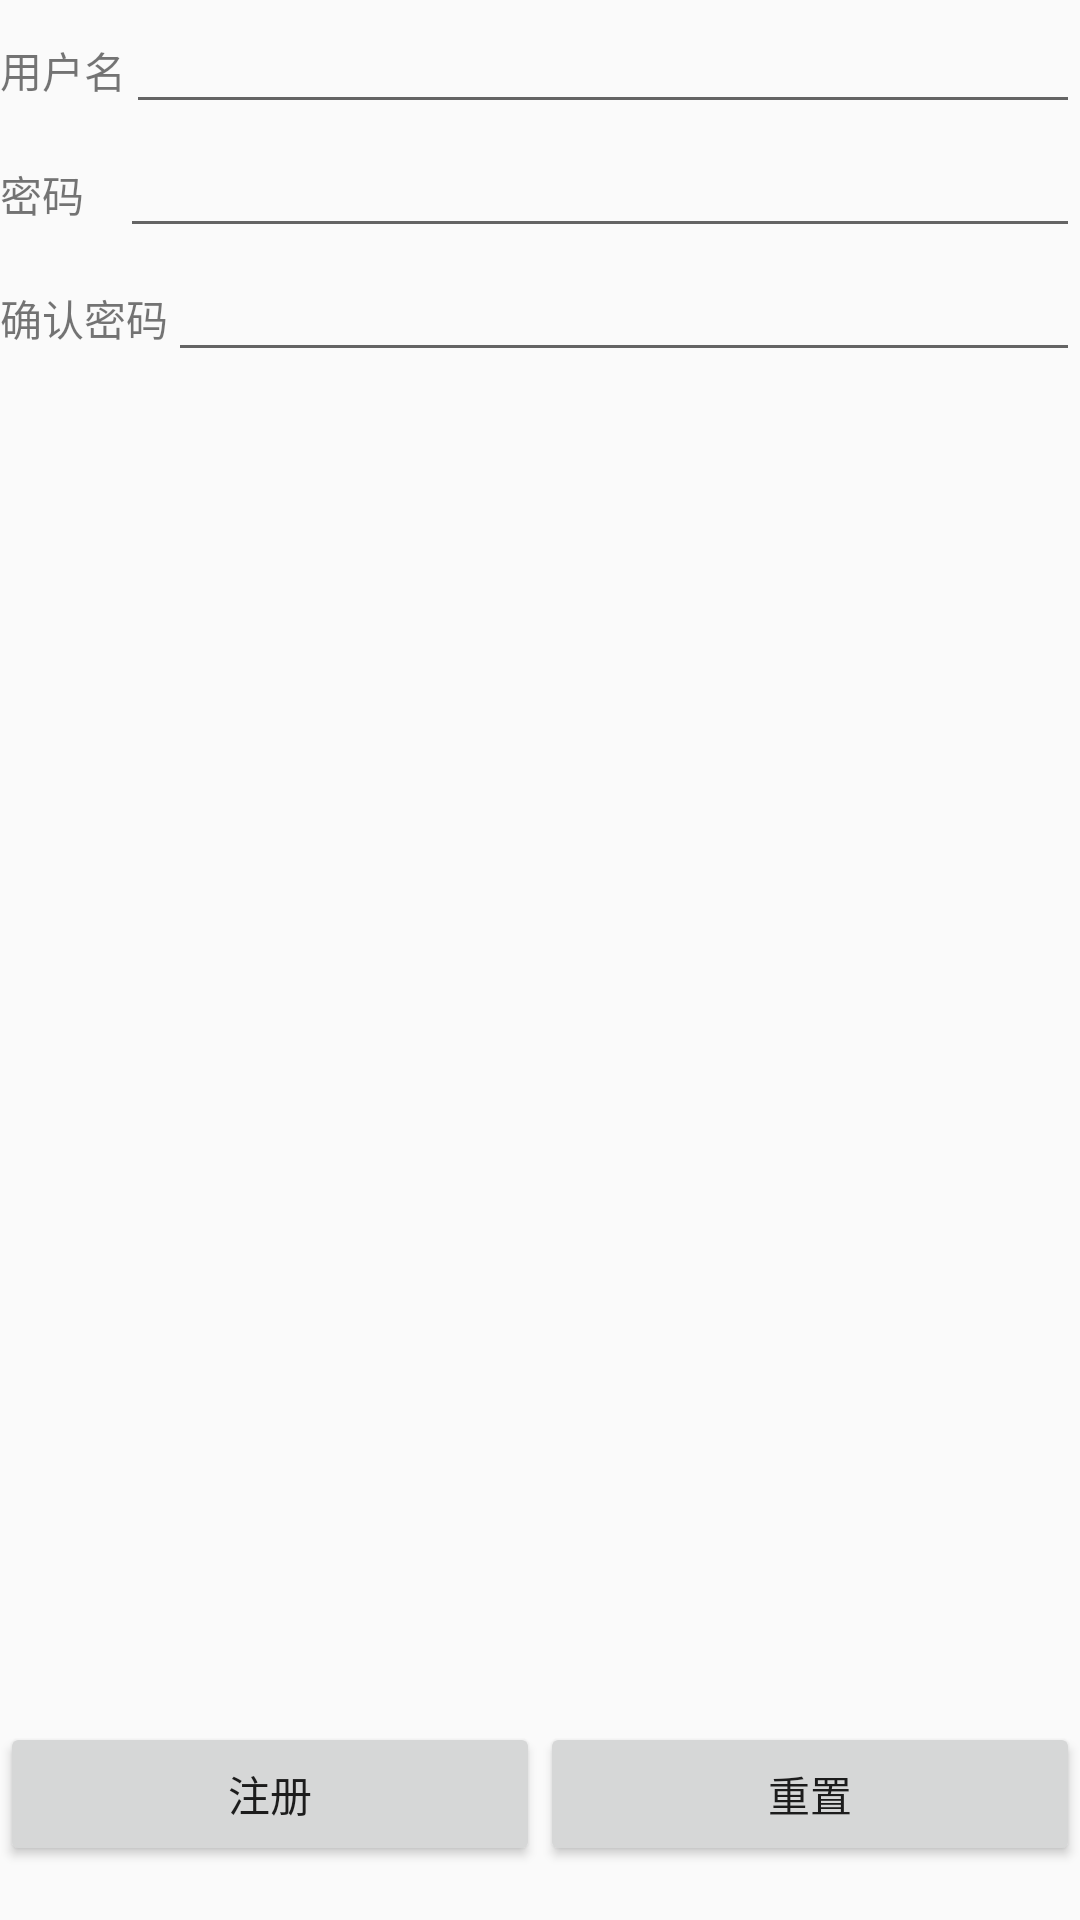

Here is an Android app screen rendered from its layout file. Give the layout XML and the strings, colors and styles it references.
<!-- AndroidManifest.xml: application theme AppTheme -->
<!-- res/layout/activity_sign_up.xml -->
<?xml version="1.0" encoding="utf-8"?>
<LinearLayout xmlns:android="http://schemas.android.com/apk/res/android"
    android:layout_width="match_parent"
    android:layout_height="match_parent"
    android:orientation="vertical">
    <LinearLayout
        android:layout_width="match_parent"
        android:layout_height="wrap_content"
        android:orientation="horizontal">
        <TextView
            android:layout_width="wrap_content"
            android:layout_height="wrap_content"
            android:text="用户名"/>
        <EditText
            android:id="@+id/et_name_r"
            android:layout_width="match_parent"
            android:layout_height="wrap_content" />
    </LinearLayout>
    <LinearLayout
        android:layout_width="match_parent"
        android:layout_height="wrap_content"
        android:orientation="horizontal">
        <TextView
            android:layout_width="wrap_content"
            android:layout_height="wrap_content"
            android:text="密码"/>
        <EditText
            android:id="@+id/et_psw_r"
            android:layout_width="match_parent"
            android:layout_height="wrap_content"
            android:inputType="textPassword"
            android:layout_marginLeft="12dp"/>
    </LinearLayout>
    <LinearLayout
        android:layout_width="match_parent"
        android:layout_height="wrap_content"
        android:orientation="horizontal">
        <TextView
            android:layout_width="wrap_content"
            android:layout_height="wrap_content"
            android:text="确认密码"/>
        <EditText
            android:id="@+id/et_repsw"
            android:layout_width="match_parent"
            android:layout_height="wrap_content" />
    </LinearLayout>
    <LinearLayout
        android:layout_width="match_parent"
        android:layout_height="wrap_content"
        android:orientation="horizontal"
        android:layout_marginTop="450dp">
        <Button
            android:id="@+id/sign_up_r"
            android:layout_width="0dp"
            android:layout_height="wrap_content"
            android:layout_weight="1"
            android:text="注册"/>
        <Button
            android:id="@+id/reset"
            android:layout_width="0dp"
            android:layout_height="wrap_content"
            android:layout_weight="1"
            android:text="重置"/>
    </LinearLayout>
</LinearLayout>
<!-- resources referenced by this layout -->
<resources>
  <style name="AppTheme" parent="Theme.AppCompat.Light.NoActionBar">
          
          <item name="colorPrimary">@color/colorPrimary</item>
          <item name="colorPrimaryDark">@color/colorPrimaryDark</item>
          <item name="colorAccent">@color/colorAccent</item>
      </style>
  <!-- not gathered from this repository: default colours our renderer supplied (Android Studio template values) -->
  <color name="colorPrimary">#FF6200EE</color>
  <color name="colorPrimaryDark">#FF3700B3</color>
  <color name="colorAccent">#FF03DAC5</color>
</resources>
